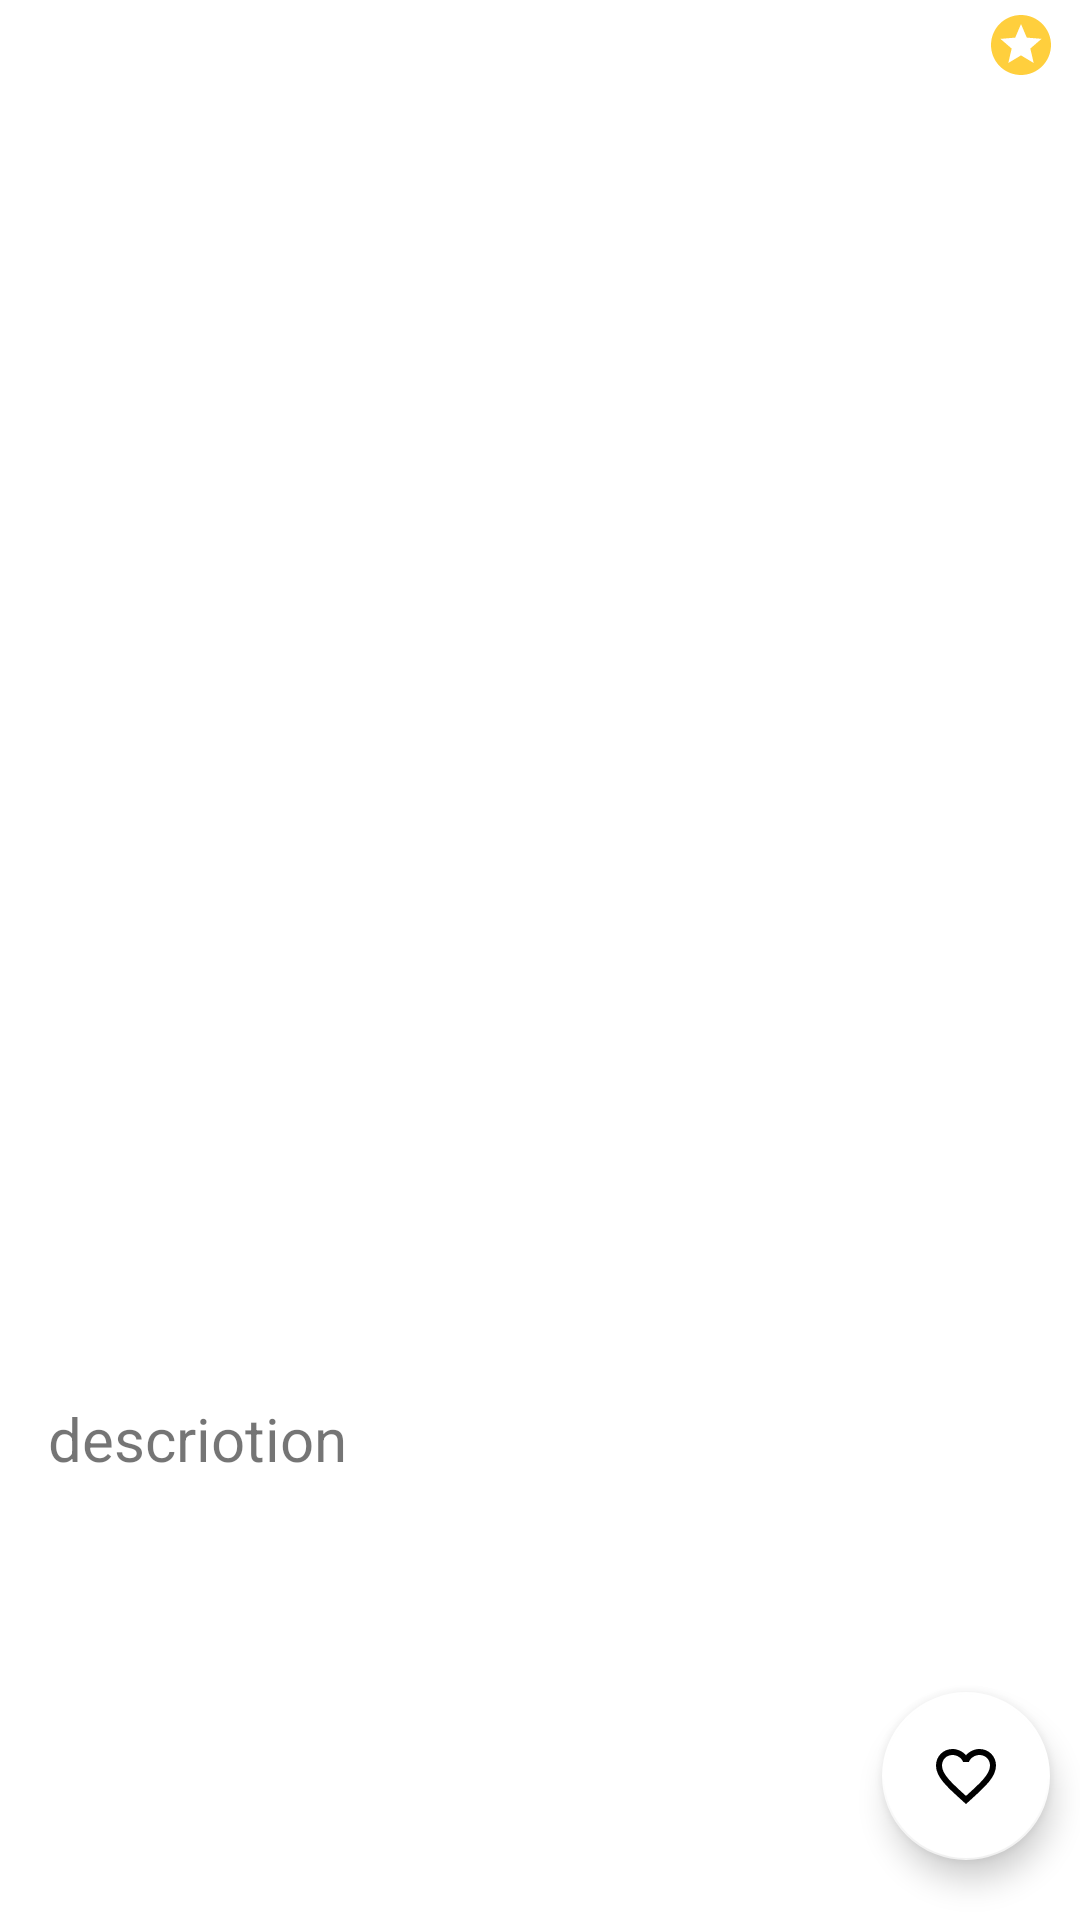

The Android layout XML behind this screen, and the referenced resources:
<!-- AndroidManifest.xml: application theme Theme.JetPackSubmissionThree -->
<!-- res/layout/detail_fragment.xml -->
<?xml version="1.0" encoding="utf-8"?>
<androidx.coordinatorlayout.widget.CoordinatorLayout xmlns:android="http://schemas.android.com/apk/res/android"
    xmlns:app="http://schemas.android.com/apk/res-auto"
    xmlns:tools="http://schemas.android.com/tools"
    android:layout_width="match_parent"
    android:layout_height="match_parent"
    tools:context=".ui.detail.DetailFragment">

    <com.google.android.material.appbar.AppBarLayout
        android:id="@+id/appBarLayout"
        android:layout_width="match_parent"
        android:layout_height="wrap_content"
        android:background="@color/white"
        android:theme="@style/ThemeOverlay.MaterialComponents.Dark.ActionBar">

        <com.google.android.material.appbar.CollapsingToolbarLayout
            android:id="@+id/id_detail_collap"
            android:layout_width="match_parent"
            android:layout_height="wrap_content"
            android:fitsSystemWindows="true"
            app:contentScrim="@color/purple_500_low"
            app:layout_scrollFlags="scroll|snap|exitUntilCollapsed"
            app:title="@string/app_name">

            <ImageView
                android:id="@+id/id_detail_img"
                android:layout_width="match_parent"
                android:layout_height="450dp"
                android:scaleType="centerCrop"
                app:layout_collapseMode="parallax"
                tools:ignore="ContentDescription" />

            <androidx.appcompat.widget.Toolbar
                android:layout_width="match_parent"
                android:layout_height="?attr/actionBarSize"
                app:layout_collapseMode="pin"
                app:popupTheme="@style/ThemeOverlay.AppCompat.Dark" />

            <TextView
                android:id="@+id/id_detail_rating"
                android:layout_width="wrap_content"
                android:layout_height="wrap_content"
                android:layout_gravity="top|end"
                android:layout_marginStart="10dp"
                android:padding="3dp"
                android:text="0.0"
                android:textSize="24sp"
                app:drawableTopCompat="@drawable/ic_stars_24" />
        </com.google.android.material.appbar.CollapsingToolbarLayout>

    </com.google.android.material.appbar.AppBarLayout>

    <androidx.core.widget.NestedScrollView
        android:id="@+id/id_detail_netscroll"
        android:layout_width="match_parent"
        android:layout_height="wrap_content"
        app:layout_behavior="@string/appbar_scrolling_view_behavior">

        <FrameLayout
            android:layout_width="match_parent"
            android:layout_height="wrap_content"
            android:orientation="vertical">

            <TextView
                android:layout_gravity="center|center_vertical"
                android:text="descriotion"
                android:id="@+id/id_detail_description"
                android:layout_width="match_parent"
                android:layout_height="wrap_content"
                android:lineSpacingExtra="8sp"
                android:padding="16dp"
                android:textSize="20sp" />
        </FrameLayout>
    </androidx.core.widget.NestedScrollView>

    <com.google.android.material.floatingactionbutton.FloatingActionButton
        android:id="@+id/id_fab_detail"
        android:layout_width="wrap_content"
        android:layout_height="wrap_content"
        android:layout_gravity="bottom|end"
        android:layout_marginEnd="10dp"
        android:layout_marginBottom="20dp"
        app:backgroundTint="@color/white"
        app:icon="@drawable/ic_favorite_add"
        app:iconTint="@color/pink"
        app:srcCompat="@drawable/ic_favorite_add"
        android:contentDescription="@string/app_name" />
</androidx.coordinatorlayout.widget.CoordinatorLayout>
<!-- resources referenced by this layout -->
<resources>
  <color name="pink">#FF568F</color>
  <color name="purple_500_low">#941100AA</color>
  <color name="white">#FFFFFFFF</color>
  <!-- drawable ic_favorite_add (drawable) -->
  <vector android:height="16dp"
      android:tint="#FF7B7B"
      android:viewportHeight="24"
      android:viewportWidth="24"
      android:width="16dp"
      xmlns:android="http://schemas.android.com/apk/res/android">
      <path
          android:fillColor="@android:color/white"
          android:pathData="M16.5,3c-1.74,0 -3.41,0.81 -4.5,2.09C10.91,3.81 9.24,3 7.5,3 4.42,3 2,5.42 2,8.5c0,3.78 3.4,6.86 8.55,11.54L12,21.35l1.45,-1.32C18.6,15.36 22,12.28 22,8.5 22,5.42 19.58,3 16.5,3zM12.1,18.55l-0.1,0.1 -0.1,-0.1C7.14,14.24 4,11.39 4,8.5 4,6.5 5.5,5 7.5,5c1.54,0 3.04,0.99 3.57,2.36h1.87C13.46,5.99 14.96,5 16.5,5c2,0 3.5,1.5 3.5,3.5 0,2.89 -3.14,5.74 -7.9,10.05z" />
  </vector>
  <!-- drawable ic_stars_24 (drawable) -->
  <vector android:height="24dp"
      android:tint="#FFCF3D"
      android:viewportHeight="24"
      android:viewportWidth="24"
      android:width="24dp"
      xmlns:android="http://schemas.android.com/apk/res/android">
      <path
          android:fillColor="@android:color/white"
          android:pathData="M11.99,2C6.47,2 2,6.48 2,12s4.47,10 9.99,10C17.52,22 22,17.52 22,12S17.52,2 11.99,2zM16.23,18L12,15.45 7.77,18l1.12,-4.81 -3.73,-3.23 4.92,-0.42L12,5l1.92,4.53 4.92,0.42 -3.73,3.23L16.23,18z" />
  </vector>
  <string name="app_name">JetPack Submission Three</string>
  <style name="Theme.JetPackSubmissionThree" parent="Theme.MaterialComponents.DayNight.DarkActionBar">
          
          <item name="colorPrimary">@color/purple_500</item>
          <item name="colorPrimaryVariant">@color/purple_700</item>
          <item name="colorOnPrimary">@color/white</item>
          
          <item name="colorSecondary">@color/teal_200</item>
          <item name="colorSecondaryVariant">@color/teal_700</item>
          <item name="colorOnSecondary">@color/black</item>
          
          <item name="android:statusBarColor" tools:targetApi="l">?attr/colorPrimaryVariant</item>
          
      </style>
  <color name="purple_500">#FF6200EE</color>
  <color name="purple_700">#FF3700B3</color>
  <color name="teal_200">#FF03DAC5</color>
  <color name="teal_700">#FF018786</color>
  <color name="black">#FF000000</color>
</resources>
